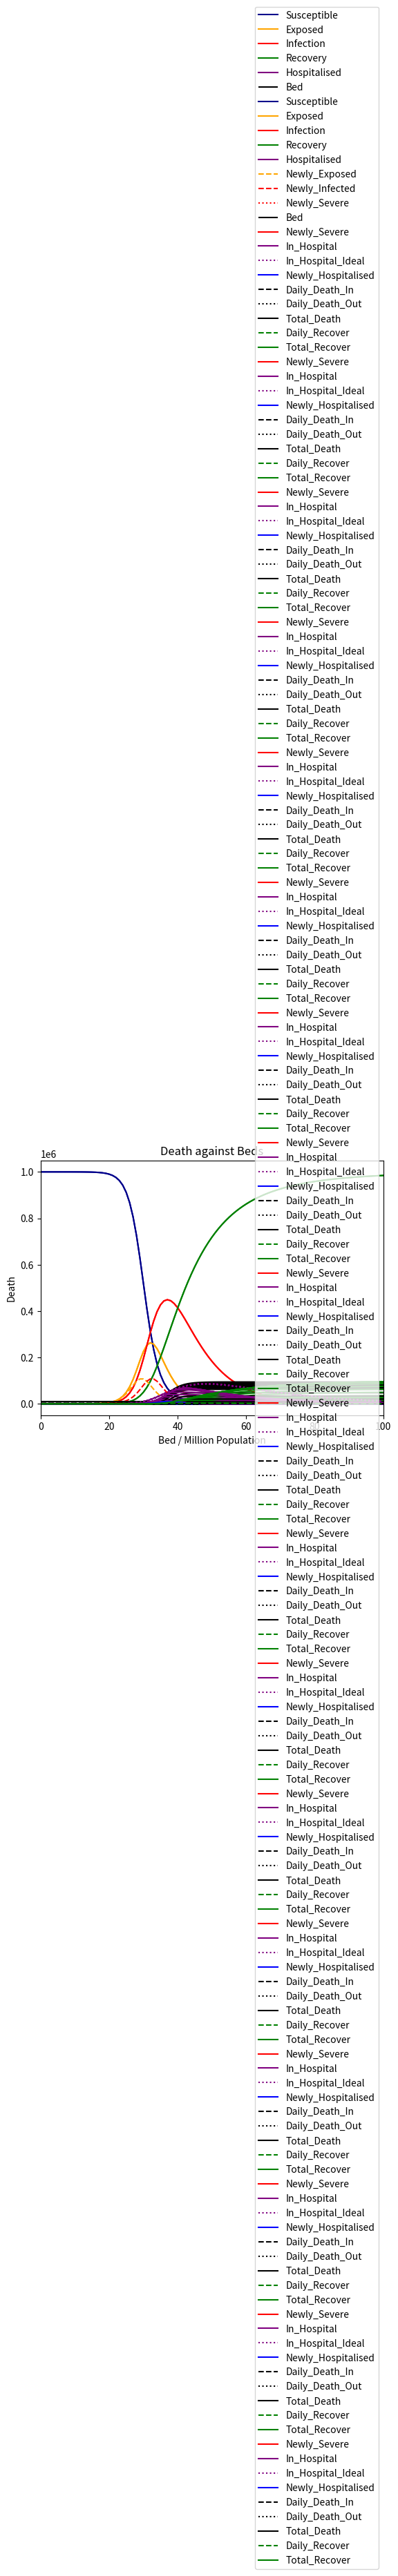

The matplotlib source for this figure:
# Evolution of those infected
# Author: Qi Ou
# Date: 25 Dec 2022
# Expanded from Zhihu
# https://zhuanlan.zhihu.com/p/115869172

import scipy.integrate as spi
import numpy as np
import matplotlib.pyplot as plt

# 基于SEIR模型,知乎答主进行自主改进的“SEITR”模型介绍
# 所谓的新增人群“H”，指的是已被感染且正处于接受治疗时期的人群，
# 主要特征表现为已被感染，已过潜伏期，但不会进行传染，且正在被治疗。
# 我们也将I人群严格定义为被感染，已过潜伏期但未被医院收治无法接受治疗的人群。
# 同时引入了新的系数δ，表示I变为T的速率，主要受医院接诊速率及收治能力影响，也受发病后及时就医的时间影响。

# NCP 基于“SEITR”模型，改名“SEIHR”模型，H=住院
# 并且引入 重症率 severe 和 轻症转重症时间 Ts 这两个参数
# 这个模型假设所有重症都可以住院，并且都可以治愈，然而实际状况并非如此

# NCP 进一步创造"SHDR"模型，考虑医疗挤兑问题
# 针对每日新增的重症患者，每日医院治愈出院和死亡的人数空出的床位，计算每日能入院几名重症患者，其余算院外死亡
# 并显示每百万人病床数对最终死亡人数对影响


# N为人群总数，默认百万人
N =1000000
# β为传染率系数
beta = 0.5
# gamma_self为轻症自愈系数
gamma_self = 0.1
# gamma_hospital为重症治愈系数
gamma_hospital = 0.05
# severe 为重症率
severe = 0.1
# Te为潜伏转轻症天数
Te = 3
# Ts为轻症转重症天数
Ts = 5
# I_0为感染未住院的初始人数
I_0 = 1
# E_0为潜伏者的初始人数
E_0 = 0
# R_0为治愈者的初始人数
R_0 = 0
#T_0为治疗中的初始人数
T_0 = 0
# S_0为未感者的初始人数
S_0 = N - I_0 - E_0 - R_0 - T_0
# T为传播时间
T = 100
# INI为初始状态下的数组
INI = (S_0,E_0,I_0,R_0,T_0)
# bed 为每百万人可用床位
bed = 10000
# cure_rate = 住院总数中每天治愈出院的比例
cure_rate = gamma_hospital
# cure_rate = 住院总数中每天不治死亡的比例
death_rate = 0.


def calc_cumulative(new_time_series):
    cum = np.array([np.sum(new_time_series[:i + 1]) for i in np.arange(len(new_time_series))])
    return cum


def evolution(new_Severe, bed, cure_rate, death_rate):
    # 初始化 zero arrays
    in_hospital = np.zeros(len(new_Severe))  # 院内住院总人数
    recover = np.zeros(len(new_Severe))  # 每日医院治愈人数
    death_out_of_hospital = np.zeros(len(new_Severe))  # 每日新增由于医疗挤兑在院外死亡人数
    death_in_hospital = np.zeros(len(new_Severe))  # 每日新增院内不治死亡人数
    new_in_hospital = np.zeros(len(new_Severe))  # 每日新入院人数

    for i in np.arange(len(new_Severe)):
        # 新增入院
        if i == 0:
            in_hospital[i] = new_Severe[i]
        else:
            recover[i] = in_hospital[i-1] * cure_rate  # 部分出院，腾出床位
            death_in_hospital[i] = in_hospital[i-1] * death_rate  # 部分院内死亡， 腾出床位
            in_hospital[i] = in_hospital[i-1] - recover[i] - death_in_hospital[i] + new_Severe[i]  # 床位够多情况下的住院人数

        # 考虑医疗挤兑，床位不够
        if in_hospital[i] > bed:
            death_out_of_hospital[i] = in_hospital[i] - bed  # 床位不够，院外重症死亡
            new_in_hospital[i] = new_Severe[i] - death_out_of_hospital[i]  # 实际今日入院人数
            in_hospital[i] = bed  # 医院住满
        else:
            new_in_hospital[i] = new_Severe[i]  # 如果床位数够，就今日新增重症得以全部收治

    # 计算累计死亡和治愈
    cumu_death = calc_cumulative(death_in_hospital+death_out_of_hospital)
    cumu_recover = calc_cumulative(recover)
    final_death = cumu_death[-1]

    plt.plot(new_Severe, color='red', label='Newly_Severe')
    plt.plot(in_hospital, color='purple', label='In_Hospital')
    plt.plot(RES[:, 4], color='purple', label='In_Hospital_Ideal', linestyle=':')
    plt.plot(new_in_hospital, color='blue', label='Newly_Hospitalised')
    plt.plot(death_in_hospital, color='black', label='Daily_Death_In', linestyle='--')
    plt.plot(death_out_of_hospital, color='black', label='Daily_Death_Out', linestyle=':')
    plt.plot(cumu_death, color = 'black', label = 'Total_Death')
    plt.plot(recover, color='green', label='Daily_Recover', linestyle='--')
    plt.plot(cumu_recover, color='green', label='Total_Recover')

    plt.title('“SHDR” Model, bed={}, death={}'.format(bed, int(final_death)))
    plt.legend(loc='right')
    plt.xlabel('Day')
    plt.ylabel('Number')
    plt.xlim((0, T))
    # plt.ylim((10**1,10**5))
    # plt.yscale('log')
    plt.show()

    return final_death


def funcSEIHR(inivalue, _):
    # 微分公式
    Y = np.zeros(5)
    X = inivalue
    # 易感变化
    Y[0] = - (beta * X[0] * (X[2]+X[1])) / N
    # 潜伏变化
    Y[1] = (beta * X[0] * (X[2]+X[1])) / N - X[1] / Te
    # 轻症变化
    Y[2] = X[1] / Te - X[2] * severe / Ts - gamma_self * X[2] * (1-severe)
    # 治愈变化
    Y[3] = gamma_hospital * X[4] + gamma_self * X[2] * (1-severe)
    # 重症变化
    Y[4] = X[2] * severe / Ts - gamma_hospital * X[4]
    return Y


def integrate_SEIHR(T, INI):
    # 运行SEIHR模型
    T_range = np.arange(0, T + 1)
    RES = spi.odeint(funcSEIHR, INI, T_range)

    plt.plot(RES[:, 0], color='darkblue', label='Susceptible')
    plt.plot(RES[:, 1], color='orange', label='Exposed')
    plt.plot(RES[:, 2], color='red', label='Infection')
    plt.plot(RES[:, 3], color='green', label='Recovery')
    plt.plot(RES[:, 4], color='purple', label='Hospitalised')
    plt.hlines(bed, 0, 100, color='black', label='Bed')

    plt.title('“SEIHR” Model')
    plt.legend()
    plt.xlabel('Day')
    plt.ylabel('Number')
    plt.xlim((0, T))
    plt.show()

    # 以下通过未感染人数的递减，计算每日新感染人数曲线，并通过转轻症时间、重症率和转重症时间，计算每日新增重症曲线
    S = RES[:,0]
    new_E = S[:-1] - S[1:]
    new_I = np.concatenate((np.zeros(Te), new_E))
    new_Severe = np.concatenate((np.zeros(Ts), new_I)) * severe

    plt.plot(RES[:, 0], color='darkblue', label='Susceptible')
    plt.plot(RES[:, 1], color='orange', label='Exposed')
    plt.plot(RES[:, 2], color='red', label='Infection')
    plt.plot(RES[:, 3], color='green', label='Recovery')
    plt.plot(RES[:, 4], color='purple', label='Hospitalised')
    plt.plot(new_E, color='orange',label='Newly_Exposed', linestyle='--')
    plt.plot(new_I, color='red', label='Newly_Infected', linestyle='--')
    plt.plot(new_Severe, color='red', label='Newly_Severe', linestyle=':')
    plt.hlines(bed, 0, 100, color='black', label='Bed')

    plt.title('“SEIHR” Model')
    plt.legend()
    plt.xlabel('Day')
    plt.ylabel('Number')
    plt.xlim((0, T))
    plt.show()

    return RES, new_Severe


if __name__ == '__main__':
    # 通过传播模型得出每日新增重症曲线
    RES, new_Severe = integrate_SEIHR(T, INI)

    # 基于每日新增重症曲线，探究床位对于死亡人数对影响
    death_list = []
    bed_list = [2000, 4000, 6000, 8000, 10000, 12000, 14000, 16000, 18000, 20000, 30000, 40000, 50000, 60000, 70000, 80000, 90000, 100000]
    for bed in bed_list:
        death = evolution(new_Severe, bed, cure_rate, death_rate)
        death_list.append(death)

    # 画图床位对于死亡人数对影响
    plt.plot(bed_list, death_list)
    plt.title("Death against Beds")
    plt.xlabel("Bed / Million Population")
    plt.ylabel("Death")
    plt.show()







